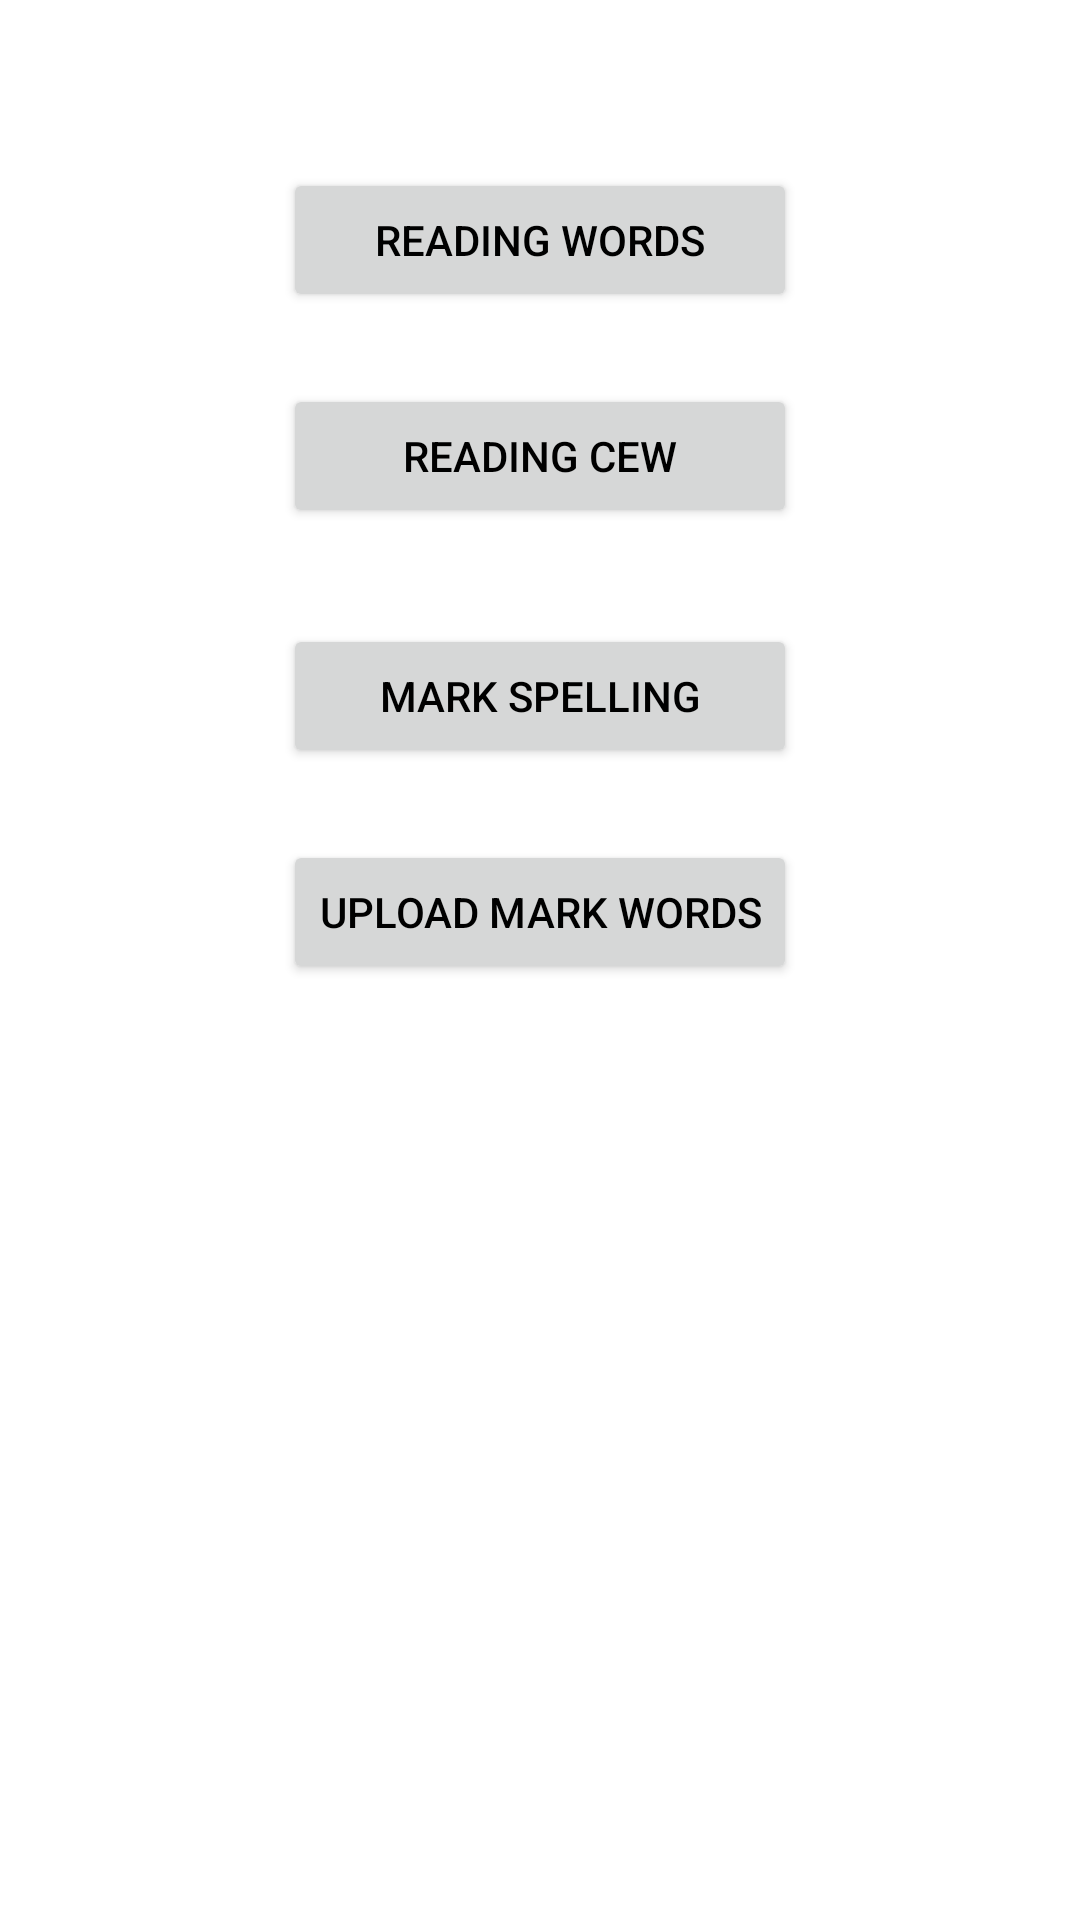

Reconstruct the res/layout file that produces this screen, plus the resources it refers to.
<!-- AndroidManifest.xml: application theme Theme.SpellingWords -->
<!-- res/layout/fragment_mark_tab.xml -->
<?xml version="1.0" encoding="utf-8"?>
<FrameLayout xmlns:android="http://schemas.android.com/apk/res/android"
    xmlns:tools="http://schemas.android.com/tools"
    android:layout_width="match_parent"
    android:layout_height="match_parent"
    tools:context=".view.fragments.MarkTabFragment">

    <LinearLayout
        android:layout_width="wrap_content"
        android:layout_height="wrap_content"
        android:layout_gravity="center_horizontal"
        android:layout_marginTop="32dp"
        android:orientation="vertical">

        <Button
            android:id="@+id/btn_startReading"
            android:layout_width="match_parent"
            android:layout_height="wrap_content"
            android:layout_marginTop="24dp"
            android:text="@string/start_reading" />

        <Button
            android:id="@+id/btn_readingCEW"
            android:layout_width="match_parent"
            android:layout_height="wrap_content"
            android:layout_marginTop="24dp"
            android:text="@string/reading_cew" />

        <Button
            android:id="@+id/btn_startMarkSpelling"
            android:layout_width="match_parent"
            android:layout_height="wrap_content"
            android:layout_marginTop="32dp"
            android:enabled="true"
            android:text="@string/start_mark_spelling"
            android:visibility="visible" />

        <Button
            android:id="@+id/btn_addMarkSpellingWords"
            android:layout_width="match_parent"
            android:layout_height="wrap_content"
            android:layout_marginTop="24dp"
            android:enabled="true"
            android:text="@string/upload_mark_words"
            android:visibility="visible" />

    </LinearLayout>
</FrameLayout>
<!-- resources referenced by this layout -->
<resources>
  <string name="reading_cew">Reading CEW</string>
  <string name="start_mark_spelling">Mark spelling</string>
  <string name="start_reading">Reading Words</string>
  <string name="upload_mark_words">Upload Mark words</string>
  <style name="Theme.SpellingWords" parent="Theme.MaterialComponents.DayNight.DarkActionBar">
          
          <item name="colorPrimary">@color/blue</item>
          <item name="colorPrimaryVariant">@color/purple_700</item>
          <item name="colorOnPrimary">@color/whitish</item>
  
          
          <item name="colorSecondary">@color/teal_200</item>
          <item name="colorSecondaryVariant">@color/teal_700</item>
          <item name="colorOnSecondary">@color/white</item>
  
          
          <item name="android:statusBarColor">?attr/colorPrimary</item>
          <item name="android:textColor">@color/black</item>
          <item name="android:textColorSecondary">@color/light_grey</item>
  
          
  
      </style>
  <color name="blue">#FF2B42BC</color>
  <color name="purple_700">#FF3700B3</color>
  <color name="whitish">#FFFFFCFC</color>
  <color name="teal_200">#FF03DAC5</color>
  <color name="teal_700">#FF018786</color>
  <color name="white">#FFFFFFFF</color>
  <color name="black">#FF000000</color>
  <color name="light_grey">#FFFAFAFA</color>
</resources>
